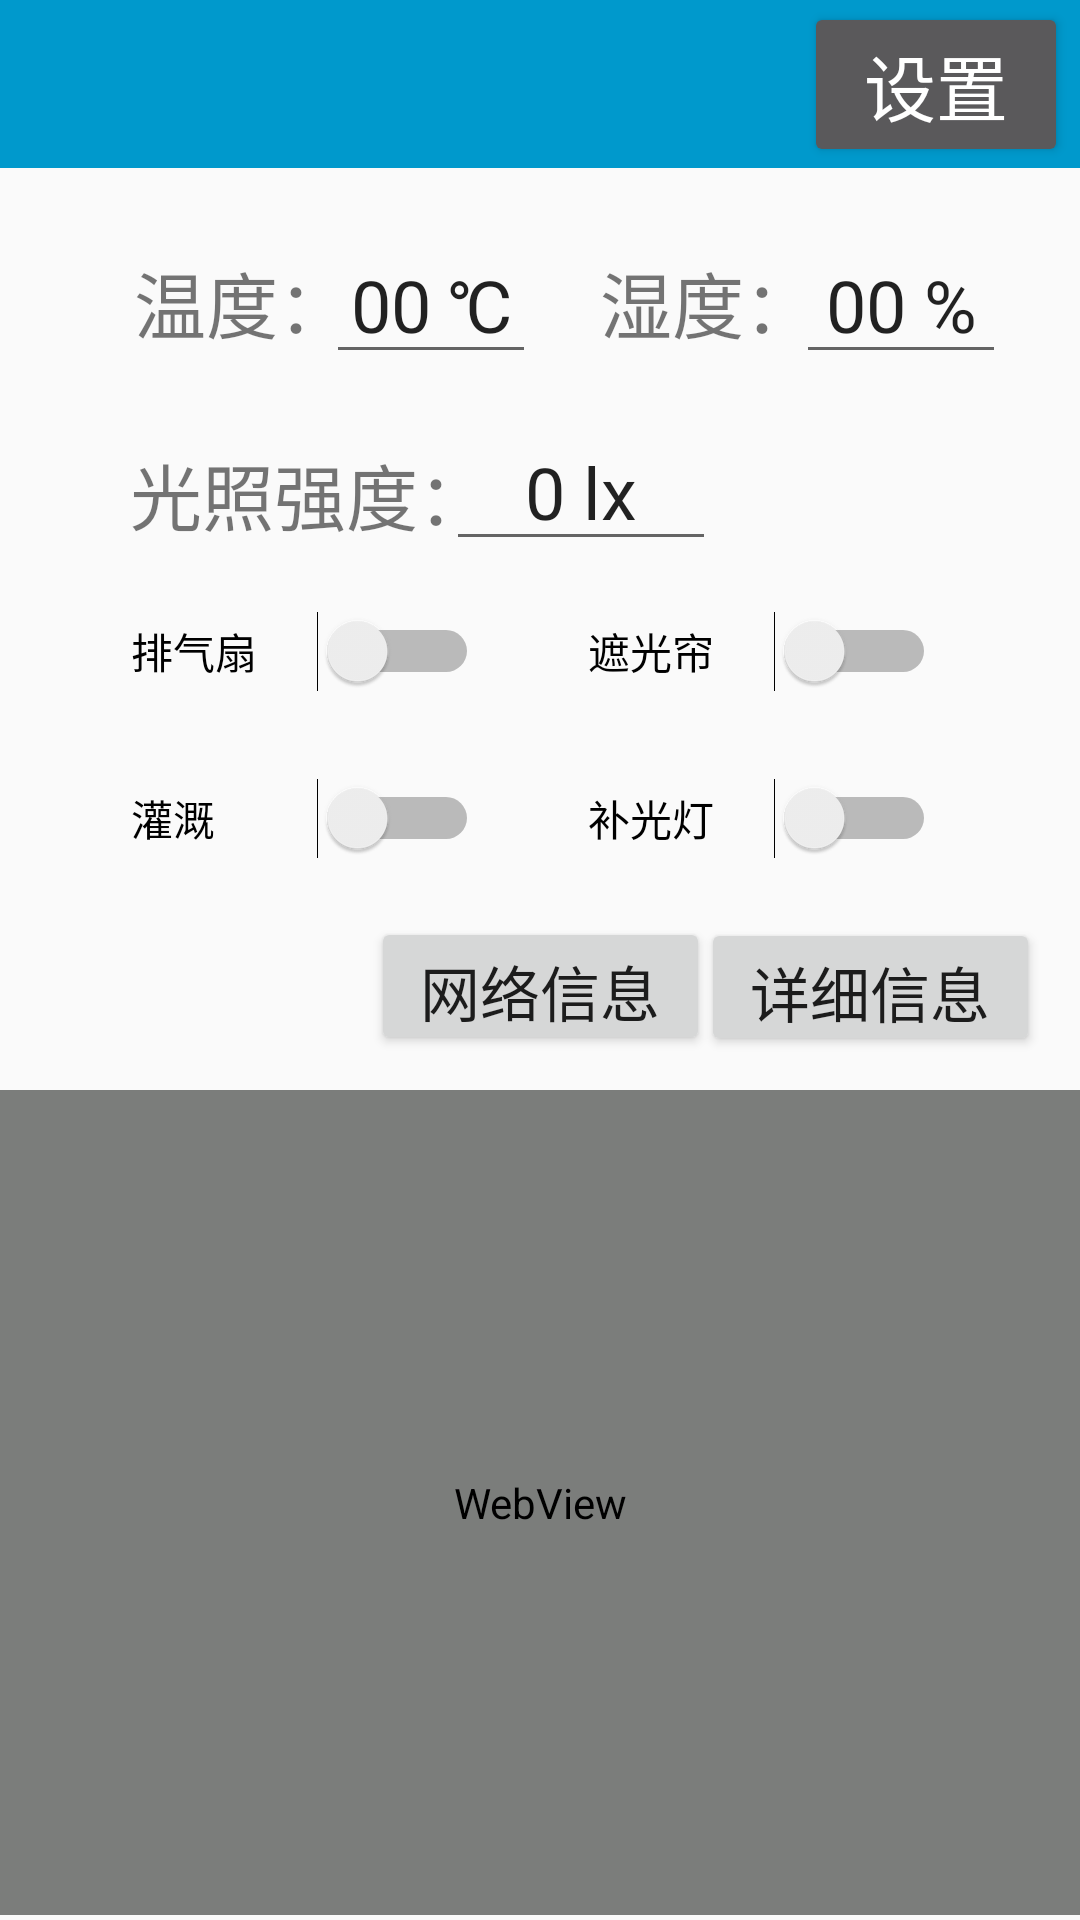

Write the Android layout XML for this screen, with the resource values it uses.
<!-- AndroidManifest.xml: activity theme AppTheme.NoActionBar -->
<!-- res/layout/activity_main.xml -->
<?xml version="1.0" encoding="utf-8"?>
<android.support.constraint.ConstraintLayout xmlns:android="http://schemas.android.com/apk/res/android"
    xmlns:app="http://schemas.android.com/apk/res-auto"
    xmlns:tools="http://schemas.android.com/tools"
    android:id="@+id/coordinatorLayout"
    android:layout_width="match_parent"
    android:layout_height="match_parent"
    tools:context="com.telecontrol.App.MainActivity">

    <android.support.constraint.ConstraintLayout
        android:id="@+id/appBarLayout"
        android:layout_width="match_parent"
        android:layout_height="wrap_content"
        android:background="@android:color/holo_blue_dark"
        android:theme="@style/AppTheme.AppBarOverlay"
        tools:ignore="MissingConstraints">

        <android.support.v7.widget.Toolbar
            android:id="@+id/main_toolbar"
            android:layout_width="match_parent"
            android:layout_height="wrap_content"
            android:background="@android:color/holo_blue_dark"
            app:popupTheme="@style/AppTheme.PopupOverlay" />

        <Button
            android:id="@+id/main_setting"
            style="@style/Widget.AppCompat.Button"
            android:layout_width="wrap_content"
            android:layout_height="wrap_content"
            android:layout_marginEnd="4dp"
            android:layout_marginRight="4dp"
            android:text="设置"
            android:textAppearance="@style/TextAppearance.AppCompat.Body1"
            android:textSize="24sp"
            app:layout_constraintBottom_toBottomOf="parent"
            app:layout_constraintEnd_toEndOf="@+id/main_toolbar"
            app:layout_constraintTop_toTopOf="parent"
            app:layout_constraintVertical_bias="0.6" />

    </android.support.constraint.ConstraintLayout>

    <Switch
        android:id="@+id/switch_pqs"
        android:layout_width="116dp"
        android:layout_height="35dp"
        android:text="排气扇"
        app:layout_constraintBottom_toBottomOf="parent"
        app:layout_constraintEnd_toEndOf="parent"
        app:layout_constraintHorizontal_bias="0.179"
        app:layout_constraintStart_toStartOf="parent"
        app:layout_constraintTop_toTopOf="parent"
        app:layout_constraintVertical_bias="0.33" />

    <Switch
        android:id="@+id/switch_zgl"
        android:layout_width="116dp"
        android:layout_height="35dp"
        android:text="遮光帘"
        app:layout_constraintBottom_toBottomOf="parent"
        app:layout_constraintEnd_toEndOf="parent"
        app:layout_constraintHorizontal_bias="0.803"
        app:layout_constraintStart_toStartOf="parent"
        app:layout_constraintTop_toTopOf="parent"
        app:layout_constraintVertical_bias="0.33" />

    <Switch
        android:id="@+id/switch_gg"
        android:layout_width="116dp"
        android:layout_height="35dp"
        android:text="灌溉"
        app:layout_constraintBottom_toBottomOf="parent"
        app:layout_constraintEnd_toEndOf="parent"
        app:layout_constraintHorizontal_bias="0.179"
        app:layout_constraintStart_toStartOf="parent"
        app:layout_constraintTop_toTopOf="parent"
        app:layout_constraintVertical_bias="0.422" />

    <Switch
        android:id="@+id/switch_bgd"
        android:layout_width="116dp"
        android:layout_height="35dp"
        android:text="补光灯"
        app:layout_constraintBottom_toBottomOf="parent"
        app:layout_constraintEnd_toEndOf="parent"
        app:layout_constraintHorizontal_bias="0.803"
        app:layout_constraintStart_toStartOf="parent"
        app:layout_constraintTop_toTopOf="parent"
        app:layout_constraintVertical_bias="0.422" />

    <TextView
        android:id="@+id/textView"
        android:layout_width="82dp"
        android:layout_height="33dp"
        android:text="温度："
        android:textSize="24sp"
        app:layout_constraintBottom_toBottomOf="parent"
        app:layout_constraintEnd_toEndOf="parent"
        app:layout_constraintHorizontal_bias="0.161"
        app:layout_constraintStart_toStartOf="parent"
        app:layout_constraintTop_toTopOf="parent"
        app:layout_constraintVertical_bias="0.137" />

    <EditText
        android:id="@+id/text_wendu"
        android:layout_width="70dp"
        android:layout_height="47dp"
        android:editable="false"
        android:ems="10"
        android:focusable="false"
        android:focusableInTouchMode="false"
        android:gravity="center_horizontal"
        android:inputType="textPersonName"
        android:linksClickable="false"
        android:text="00 ℃"
        android:textSize="24sp"
        app:layout_constraintBottom_toBottomOf="parent"
        app:layout_constraintEnd_toEndOf="parent"
        app:layout_constraintHorizontal_bias="0.375"
        app:layout_constraintStart_toStartOf="parent"
        app:layout_constraintTop_toTopOf="parent"
        app:layout_constraintVertical_bias="0.131" />

    <TextView
        android:id="@+id/textView2"
        android:layout_width="82dp"
        android:layout_height="33dp"
        android:text="湿度："
        android:textSize="24sp"
        app:layout_constraintBottom_toBottomOf="parent"
        app:layout_constraintEnd_toEndOf="parent"
        app:layout_constraintHorizontal_bias="0.72"
        app:layout_constraintStart_toStartOf="parent"
        app:layout_constraintTop_toTopOf="parent"
        app:layout_constraintVertical_bias="0.137" />

    <EditText
        android:id="@+id/text_shidu"
        android:layout_width="70dp"
        android:layout_height="47dp"
        android:layout_marginStart="8dp"
        android:layout_marginLeft="8dp"
        android:editable="false"
        android:ems="10"
        android:focusable="false"
        android:focusableInTouchMode="false"
        android:gravity="center_horizontal"
        android:inputType="textPersonName"
        android:text="00 %"
        android:textSize="24sp"
        app:layout_constraintBottom_toBottomOf="parent"
        app:layout_constraintEnd_toEndOf="parent"
        app:layout_constraintHorizontal_bias="0.912"
        app:layout_constraintStart_toStartOf="parent"
        app:layout_constraintTop_toTopOf="parent"
        app:layout_constraintVertical_bias="0.131" />

    <TextView
        android:id="@+id/textView3"
        android:layout_width="124dp"
        android:layout_height="33dp"
        android:text="光照强度："
        android:textSize="24sp"
        app:layout_constraintBottom_toBottomOf="parent"
        app:layout_constraintEnd_toEndOf="parent"
        app:layout_constraintHorizontal_bias="0.184"
        app:layout_constraintStart_toStartOf="parent"
        app:layout_constraintTop_toTopOf="parent"
        app:layout_constraintVertical_bias="0.242" />

    <EditText
        android:id="@+id/text_gzqd"
        android:layout_width="90dp"
        android:layout_height="47dp"
        android:editable="false"
        android:ems="10"
        android:focusable="false"
        android:focusableInTouchMode="false"
        android:gravity="center_horizontal"
        android:inputType="textPersonName"
        android:text="0 lx"
        android:textSize="24sp"
        app:layout_constraintBottom_toBottomOf="parent"
        app:layout_constraintEnd_toEndOf="parent"
        app:layout_constraintHorizontal_bias="0.551"
        app:layout_constraintStart_toStartOf="parent"
        app:layout_constraintTop_toTopOf="parent"
        app:layout_constraintVertical_bias="0.236" />

    <WebView
        android:id="@+id/main_chart"
        android:layout_width="match_parent"
        android:layout_height="275dp"
        android:layerType="software"
        android:paddingLeft="0dp"
        android:paddingRight="0dp"
        android:scrollbars="none"
        app:layout_constraintBottom_toBottomOf="parent"
        app:layout_constraintEnd_toEndOf="parent"
        app:layout_constraintHorizontal_bias="1.0"
        app:layout_constraintStart_toStartOf="parent"
        app:layout_constraintTop_toTopOf="parent"
        app:layout_constraintVertical_bias="0.995" />

    <Button
        android:id="@+id/main_details"
        android:layout_width="113dp"
        android:layout_height="46dp"
        android:text="详细信息"
        android:textSize="20sp"
        app:layout_constraintBottom_toBottomOf="parent"
        app:layout_constraintEnd_toEndOf="parent"
        app:layout_constraintHorizontal_bias="0.946"
        app:layout_constraintStart_toStartOf="parent"
        app:layout_constraintTop_toTopOf="parent"
        app:layout_constraintVertical_bias="0.515" />

    <Button
        android:id="@+id/main_network"
        android:layout_width="113dp"
        android:layout_height="46dp"
        android:text="网络信息"
        android:textSize="20sp"
        app:layout_constraintBottom_toBottomOf="@+id/main_chart"
        app:layout_constraintEnd_toEndOf="parent"
        app:layout_constraintStart_toStartOf="parent"
        app:layout_constraintTop_toTopOf="parent"
        app:layout_constraintVertical_bias="0.516" />


</android.support.constraint.ConstraintLayout>
<!-- resources referenced by this layout -->
<resources>
  <style name="AppTheme.AppBarOverlay" parent="ThemeOverlay.AppCompat.Dark.ActionBar" />
  <style name="AppTheme.PopupOverlay" parent="ThemeOverlay.AppCompat.Light" />
  <style name="AppTheme.NoActionBar">
          <item name="windowActionBar">false</item>
          <item name="windowNoTitle">true</item>
      </style>
</resources>
